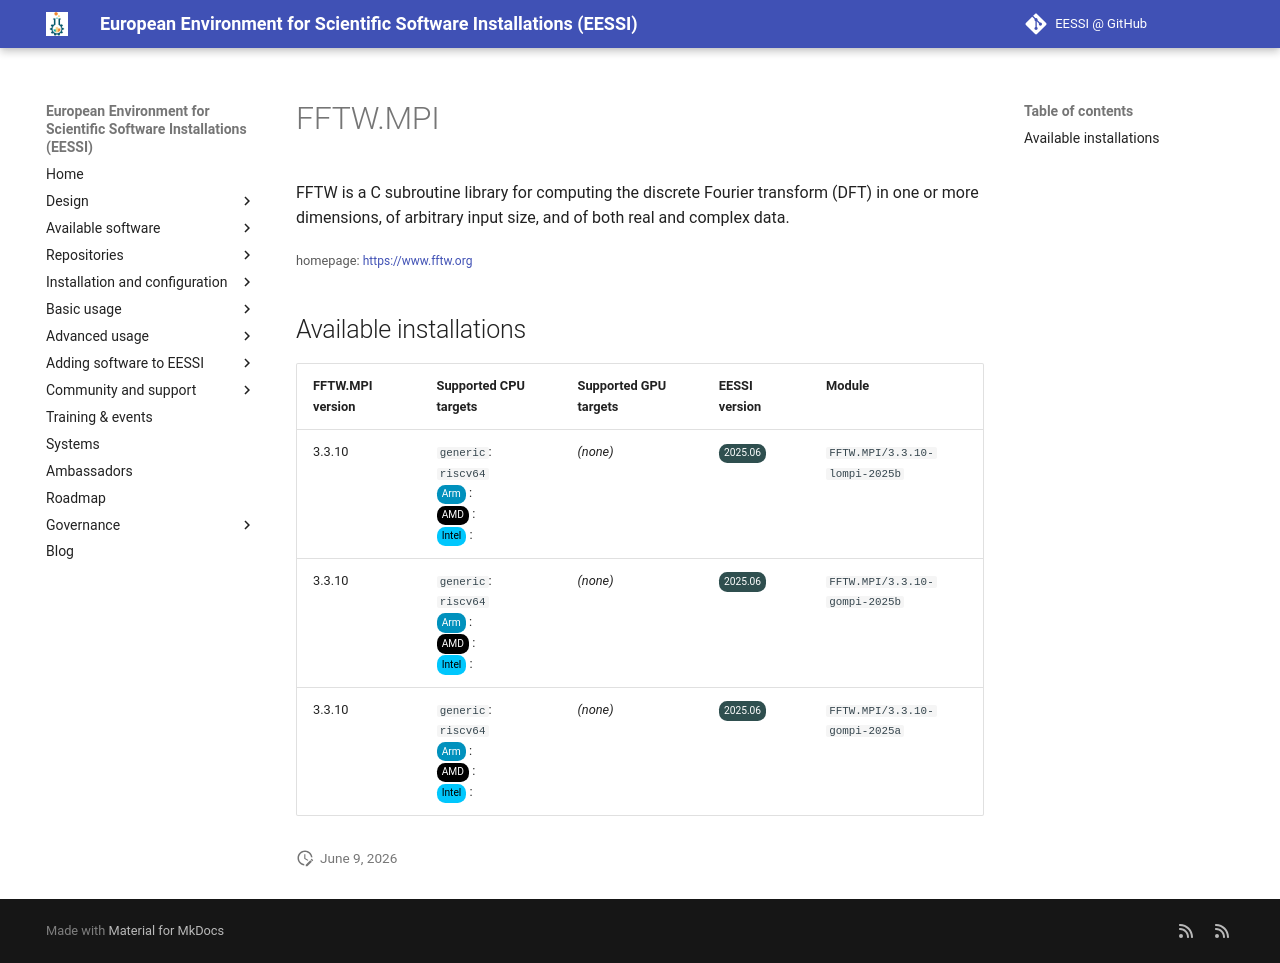

repository: EESSI/docs · page: available_software_riscv/detail/FFTW.MPI/index.html · generator: mkdocs

---
json_ld:
  '@context': https://schema.org
  '@type': SoftwareApplication
  applicationCategory: DeveloperApplication
  description: 'FFTW is a C subroutine library for computing the discrete Fourier
    transform (DFT)

    in one or more dimensions, of arbitrary input size, and of both real and complex
    data.'
  license: Not confirmed
  name: FFTW.MPI
  offers:
    '@type': Offer
    price: 0
  operatingSystem: LINUX
  review:
    '@type': Review
    author:
      '@type': Organization
      name: EESSI
    reviewBody: Application has been successfully made available on all architectures
      supported by EESSI
    reviewRating:
      '@type': Rating
      ratingValue: 5
  softwareRequirements: See https://www.eessi.io/docs/ for how to make EESSI available
    on your system
  softwareVersion: '[''3.3.10'']'
  url: https://www.fftw.org
---
# FFTW.MPI


FFTW is a C subroutine library for computing the discrete Fourier transform (DFT)
in one or more dimensions, of arbitrary input size, and of both real and complex data.

<small>homepage: </small><span class="software-link">[https://www.fftw.org](https://www.fftw.org)</span>

## Available installations


|FFTW.MPI version|Supported CPU targets|Supported GPU targets|EESSI version|Module|
| --- | --- | --- | --- | --- |
|3.3.10|`generic`: `riscv64`<br/><span class="software-cpu-arm">Arm</span>: <br/><span class="software-cpu-amd">AMD</span>: <br/><span class="software-cpu-intel">Intel</span>: <br/>|*(none)*|<span class="software-eessi-version-202506">2025.06</span>|`FFTW.MPI/3.3.10-lompi-2025b`|
|3.3.10|`generic`: `riscv64`<br/><span class="software-cpu-arm">Arm</span>: <br/><span class="software-cpu-amd">AMD</span>: <br/><span class="software-cpu-intel">Intel</span>: <br/>|*(none)*|<span class="software-eessi-version-202506">2025.06</span>|`FFTW.MPI/3.3.10-gompi-2025b`|
|3.3.10|`generic`: `riscv64`<br/><span class="software-cpu-arm">Arm</span>: <br/><span class="software-cpu-amd">AMD</span>: <br/><span class="software-cpu-intel">Intel</span>: <br/>|*(none)*|<span class="software-eessi-version-202506">2025.06</span>|`FFTW.MPI/3.3.10-gompi-2025a`|
